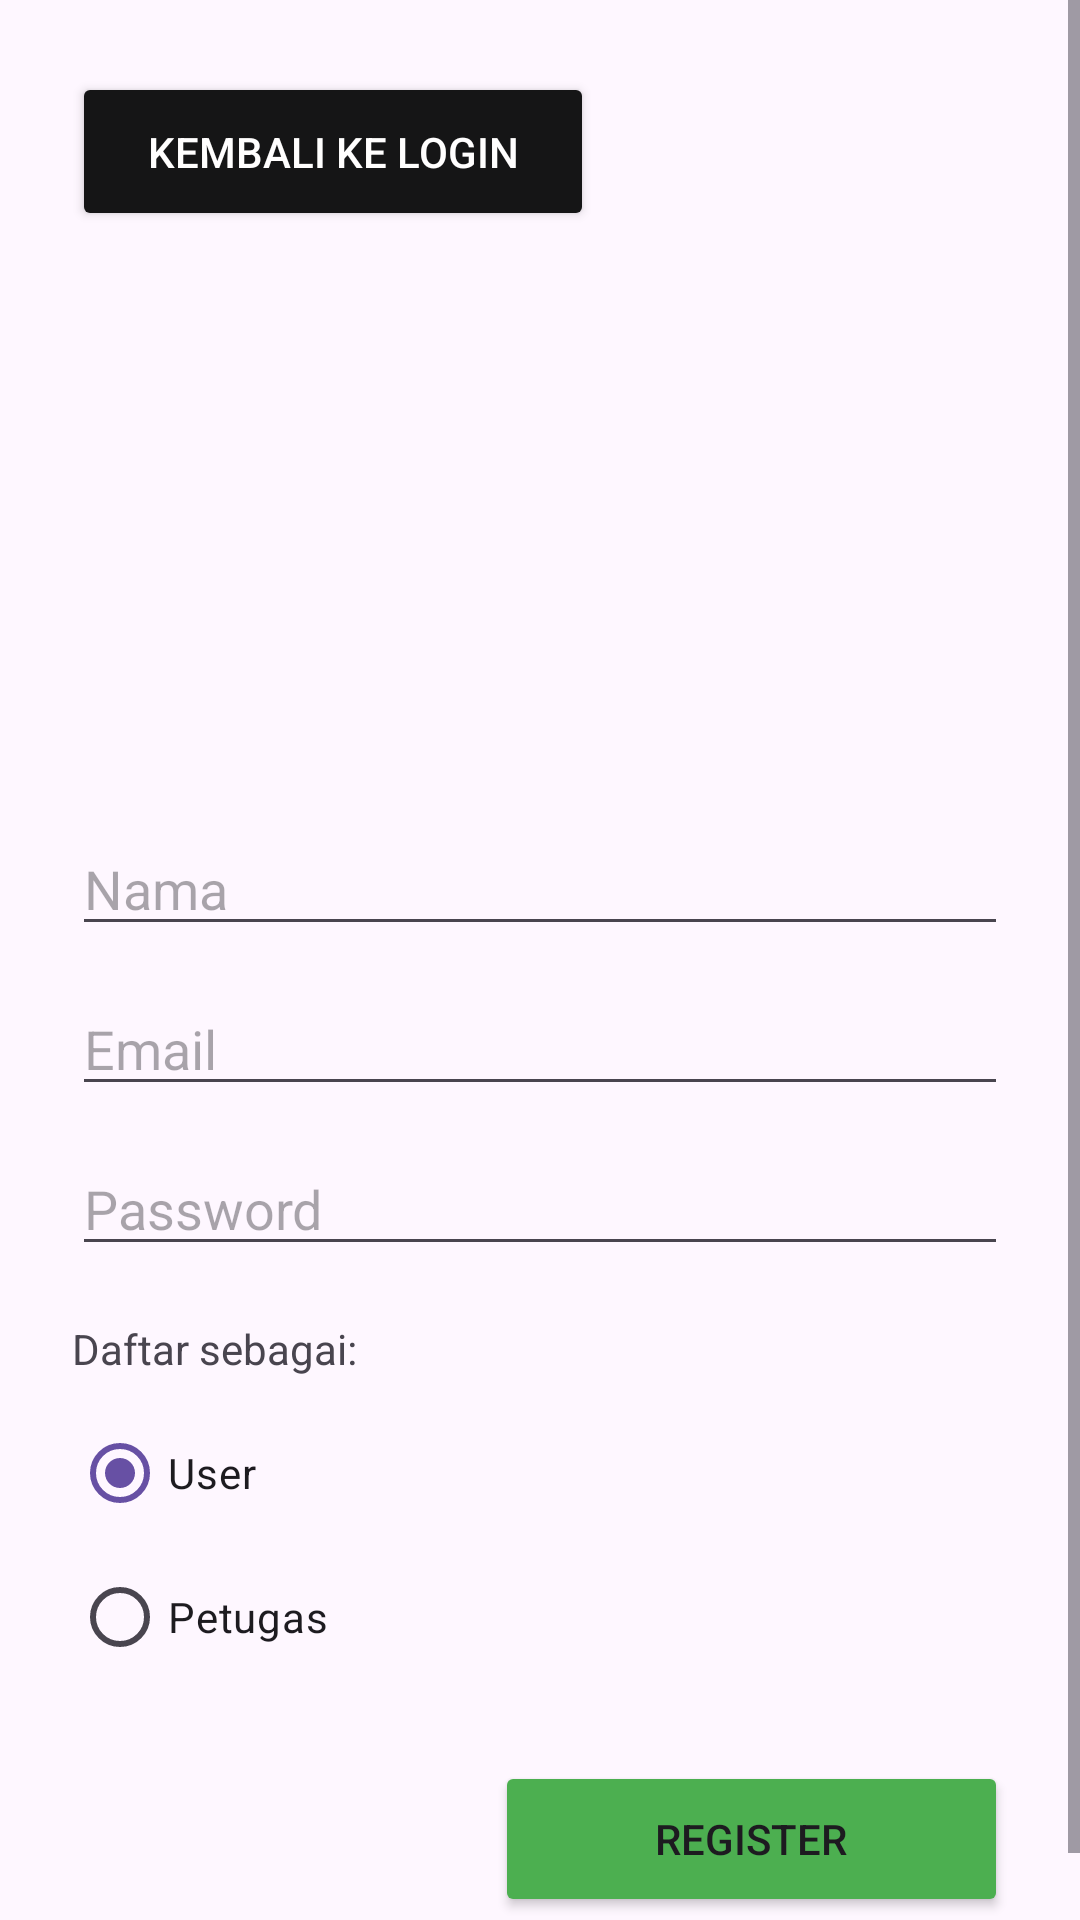

Produce the Android XML layout that renders to this screen, including the resource entries it uses.
<!-- AndroidManifest.xml: application theme Theme.AngkutinAja -->
<!-- res/layout/activity_register.xml -->
<?xml version="1.0" encoding="utf-8"?>
<ScrollView xmlns:android="http://schemas.android.com/apk/res/android"
    xmlns:app="http://schemas.android.com/apk/res-auto"
    xmlns:tools="http://schemas.android.com/tools"
    android:layout_width="match_parent"
    android:layout_height="match_parent"
    android:background="@drawable/register"
    android:fillViewport="true">

    <androidx.constraintlayout.widget.ConstraintLayout
        android:layout_width="match_parent"
        android:layout_height="wrap_content"
        android:padding="24dp">

        <EditText
            android:id="@+id/etNama"
            android:layout_width="0dp"
            android:layout_height="wrap_content"
            android:layout_marginTop="250dp"
            android:hint="Nama"
            app:layout_constraintEnd_toEndOf="parent"
            app:layout_constraintHorizontal_bias="0.0"
            app:layout_constraintStart_toStartOf="parent"
            app:layout_constraintTop_toTopOf="parent" />

        <EditText
            android:id="@+id/etEmailReg"
            android:layout_width="0dp"
            android:layout_height="wrap_content"
            android:hint="Email"
            android:inputType="textEmailAddress"
            android:layout_marginTop="12dp"
            app:layout_constraintTop_toBottomOf="@id/etNama"
            app:layout_constraintStart_toStartOf="parent"
            app:layout_constraintEnd_toEndOf="parent" />

        <EditText
            android:id="@+id/etPasswordReg"
            android:layout_width="0dp"
            android:layout_height="wrap_content"
            android:hint="Password"
            android:inputType="textPassword"
            android:layout_marginTop="12dp"
            app:layout_constraintTop_toBottomOf="@id/etEmailReg"
            app:layout_constraintStart_toStartOf="parent"
            app:layout_constraintEnd_toEndOf="parent" />

        <TextView
            android:id="@+id/tvRole"
            android:layout_width="wrap_content"
            android:layout_height="wrap_content"
            android:text="Daftar sebagai:"
            android:layout_marginTop="18dp"
            app:layout_constraintTop_toBottomOf="@id/etPasswordReg"
            app:layout_constraintStart_toStartOf="parent" />

        <RadioGroup
            android:id="@+id/rgRole"
            android:layout_width="0dp"
            android:layout_height="wrap_content"
            android:layout_marginTop="8dp"
            app:layout_constraintTop_toBottomOf="@id/tvRole"
            app:layout_constraintStart_toStartOf="parent"
            app:layout_constraintEnd_toEndOf="parent">

            <RadioButton
                android:id="@+id/rbUser"
                android:layout_width="wrap_content"
                android:layout_height="wrap_content"
                android:text="User"
                android:checked="true" />

            <RadioButton
                android:id="@+id/rbPetugas"
                android:layout_width="wrap_content"
                android:layout_height="wrap_content"
                android:text="Petugas" />
        </RadioGroup>

        <Button
            android:id="@+id/btnRegister"
            android:layout_width="171dp"
            android:layout_height="52dp"
            android:layout_marginTop="24dp"
            android:backgroundTint="#4CAF50"
            android:text="Register"
            app:layout_constraintEnd_toEndOf="parent"
            app:layout_constraintHorizontal_bias="1.0"
            app:layout_constraintStart_toStartOf="parent"
            app:layout_constraintTop_toBottomOf="@id/rgRole" />

        <Button
            android:id="@+id/btnBackToLogin"
            android:layout_width="174dp"
            android:layout_height="53dp"
            android:backgroundTint="#151516"
            android:text="Kembali ke Login"
            android:textColor="#FFFEFE"
            app:layout_constraintEnd_toEndOf="parent"
            app:layout_constraintHorizontal_bias="0.0"
            app:layout_constraintStart_toStartOf="parent"
            app:rippleColor="#DC2020"
            tools:layout_editor_absoluteY="505dp" />


    </androidx.constraintlayout.widget.ConstraintLayout>

</ScrollView>
<!-- resources referenced by this layout -->
<resources>
  <style name="Theme.AngkutinAja" parent="Base.Theme.AngkutinAja" />
  <style name="Base.Theme.AngkutinAja" parent="Theme.Material3.DayNight.NoActionBar">
          
          
      </style>
</resources>
